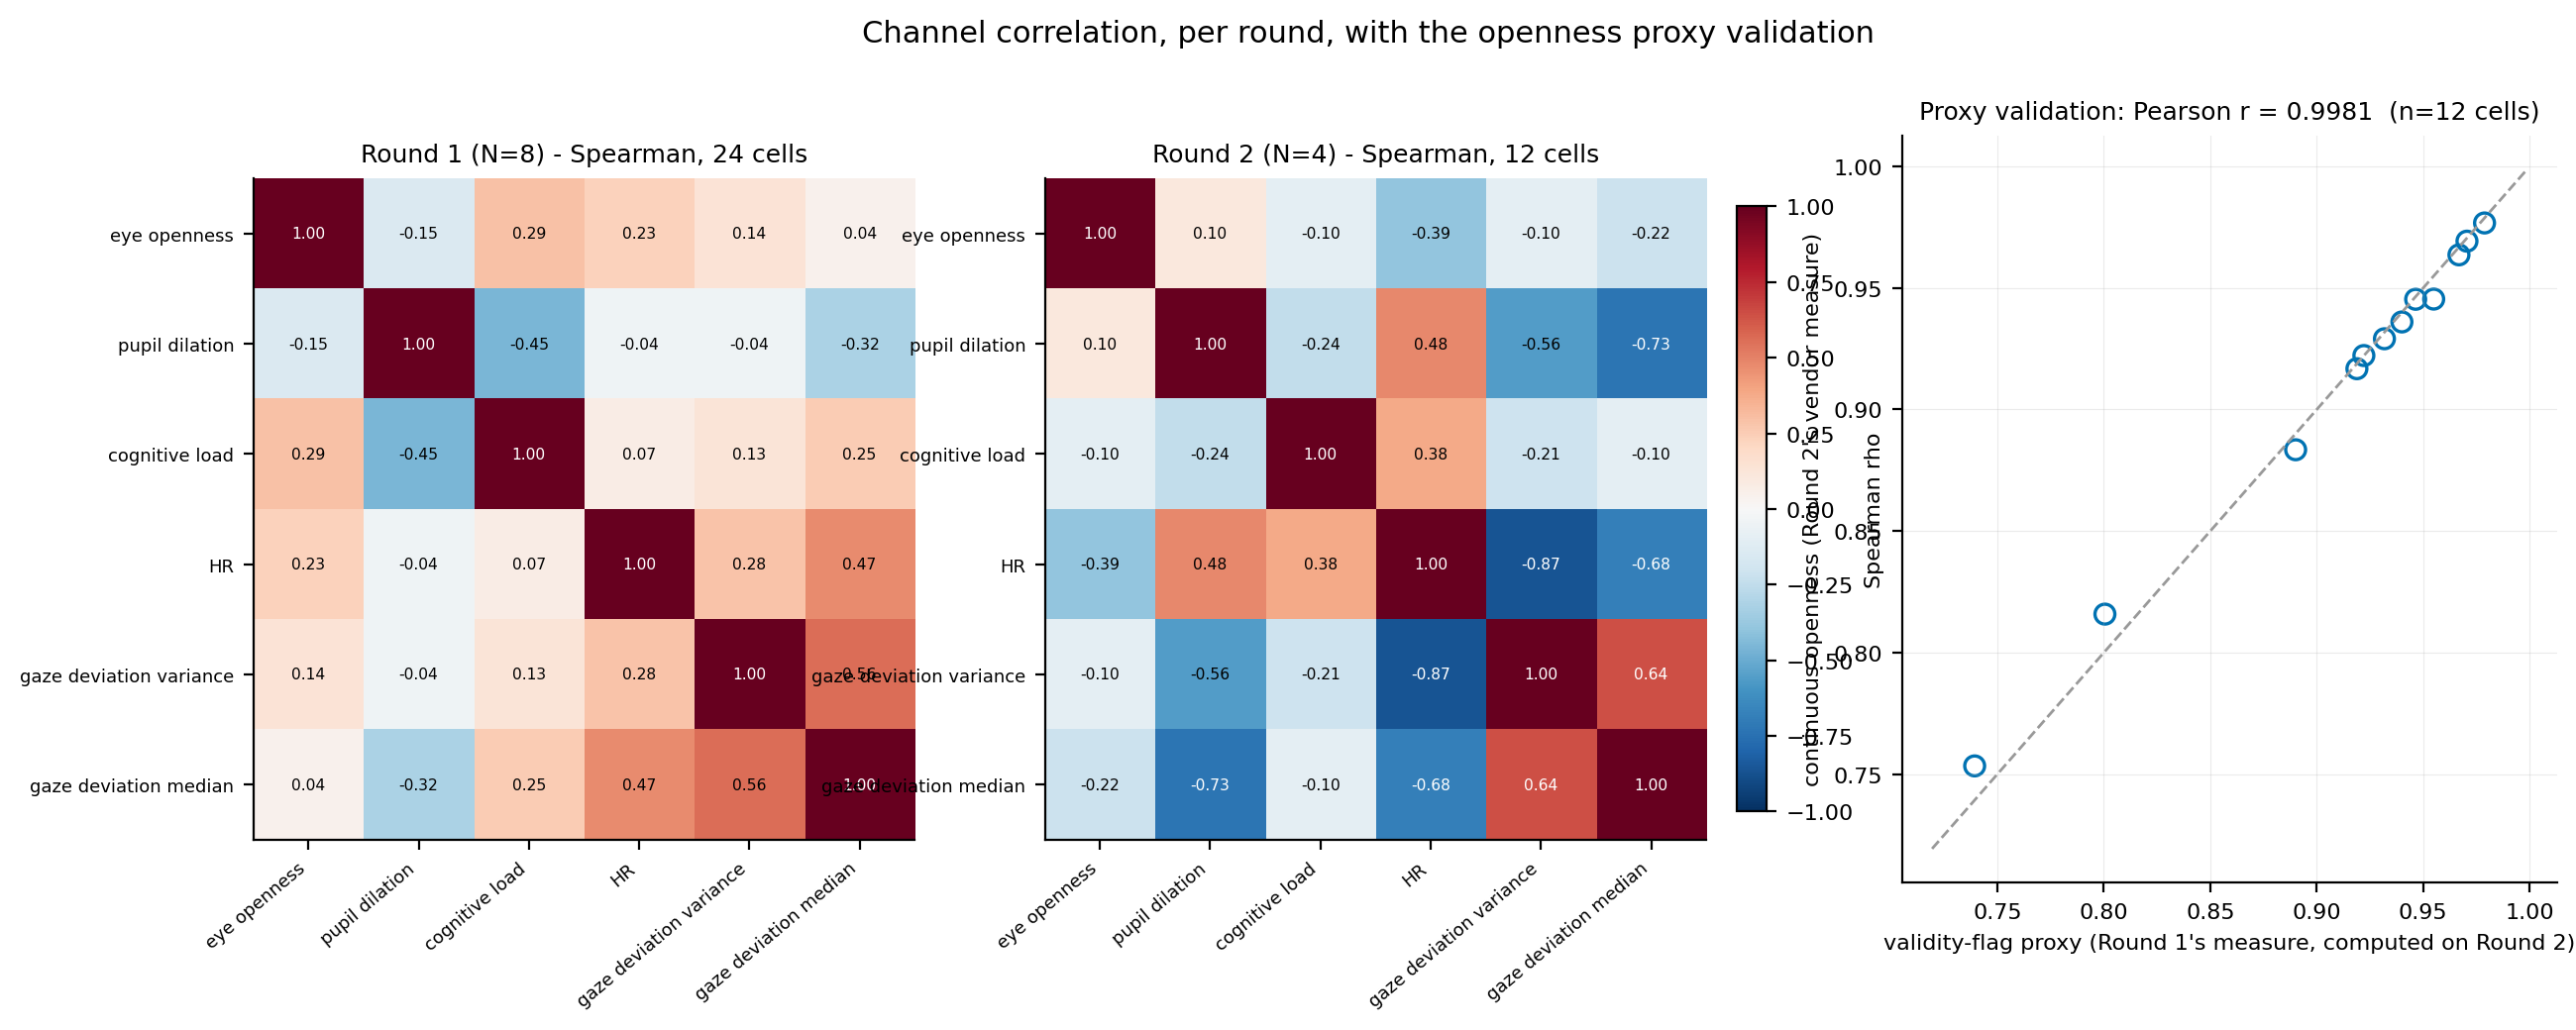

The file beside this chart, header and first rows:
round, row, col, spearman, subject, stimulus, validity_proxy, continuous_openness, pearson_r
1, eye openness, eye openness, 1, , , , , 
1, eye openness, pupil dilation, -0.1466, , , , , 
1, eye openness, cognitive load, 0.2914, , , , , 
1, eye openness, HR, 0.2274, , , , , 
1, eye openness, gaze deviation variance, 0.1357, , , , , 
1, eye openness, gaze deviation median, 0.04131, , , , , 
1, pupil dilation, eye openness, -0.1466, , , , , 
1, pupil dilation, pupil dilation, 1, , , , , 
1, pupil dilation, cognitive load, -0.4539, , , , , 
1, pupil dilation, HR, -0.04435, , , , , 
1, pupil dilation, gaze deviation variance, -0.04174, , , , , 
1, pupil dilation, gaze deviation median, -0.3191, , , , , 
1, cognitive load, eye openness, 0.2914, , , , , 
1, cognitive load, pupil dilation, -0.4539, , , , , 
1, cognitive load, cognitive load, 1, , , , , 
1, cognitive load, HR, 0.07304, , , , , 
1, cognitive load, gaze deviation variance, 0.1322, , , , , 
1, cognitive load, gaze deviation median, 0.2539, , , , , 
1, HR, eye openness, 0.2274, , , , , 
1, HR, pupil dilation, -0.04435, , , , , 
1, HR, cognitive load, 0.07304, , , , , 
1, HR, HR, 1, , , , , 
1, HR, gaze deviation variance, 0.2817, , , , , 
1, HR, gaze deviation median, 0.4704, , , , , 
1, gaze deviation variance, eye openness, 0.1357, , , , , 
1, gaze deviation variance, pupil dilation, -0.04174, , , , , 
1, gaze deviation variance, cognitive load, 0.1322, , , , , 
1, gaze deviation variance, HR, 0.2817, , , , , 
1, gaze deviation variance, gaze deviation variance, 1, , , , , 
1, gaze deviation variance, gaze deviation median, 0.5591, , , , , 
1, gaze deviation median, eye openness, 0.04131, , , , , 
1, gaze deviation median, pupil dilation, -0.3191, , , , , 
1, gaze deviation median, cognitive load, 0.2539, , , , , 
1, gaze deviation median, HR, 0.4704, , , , , 
1, gaze deviation median, gaze deviation variance, 0.5591, , , , , 
1, gaze deviation median, gaze deviation median, 1, , , , , 
2, eye openness, eye openness, 1, , , , , 
2, eye openness, pupil dilation, 0.1049, , , , , 
2, eye openness, cognitive load, -0.0979, , , , , 
2, eye openness, HR, -0.3939, , , , , 
2, eye openness, gaze deviation variance, -0.0979, , , , , 
2, eye openness, gaze deviation median, -0.2168, , , , , 
2, pupil dilation, eye openness, 0.1049, , , , , 
2, pupil dilation, pupil dilation, 1, , , , , 
2, pupil dilation, cognitive load, -0.2448, , , , , 
2, pupil dilation, HR, 0.4788, , , , , 
2, pupil dilation, gaze deviation variance, -0.5594, , , , , 
2, pupil dilation, gaze deviation median, -0.7273, , , , , 
2, cognitive load, eye openness, -0.0979, , , , , 
2, cognitive load, pupil dilation, -0.2448, , , , , 
2, cognitive load, cognitive load, 1, , , , , 
2, cognitive load, HR, 0.3818, , , , , 
2, cognitive load, gaze deviation variance, -0.2098, , , , , 
2, cognitive load, gaze deviation median, -0.0979, , , , , 
2, HR, eye openness, -0.3939, , , , , 
2, HR, pupil dilation, 0.4788, , , , , 
2, HR, cognitive load, 0.3818, , , , , 
2, HR, HR, 1, , , , , 
2, HR, gaze deviation variance, -0.8667, , , , , 
2, HR, gaze deviation median, -0.6848, , , , , 
... 24 more rows
